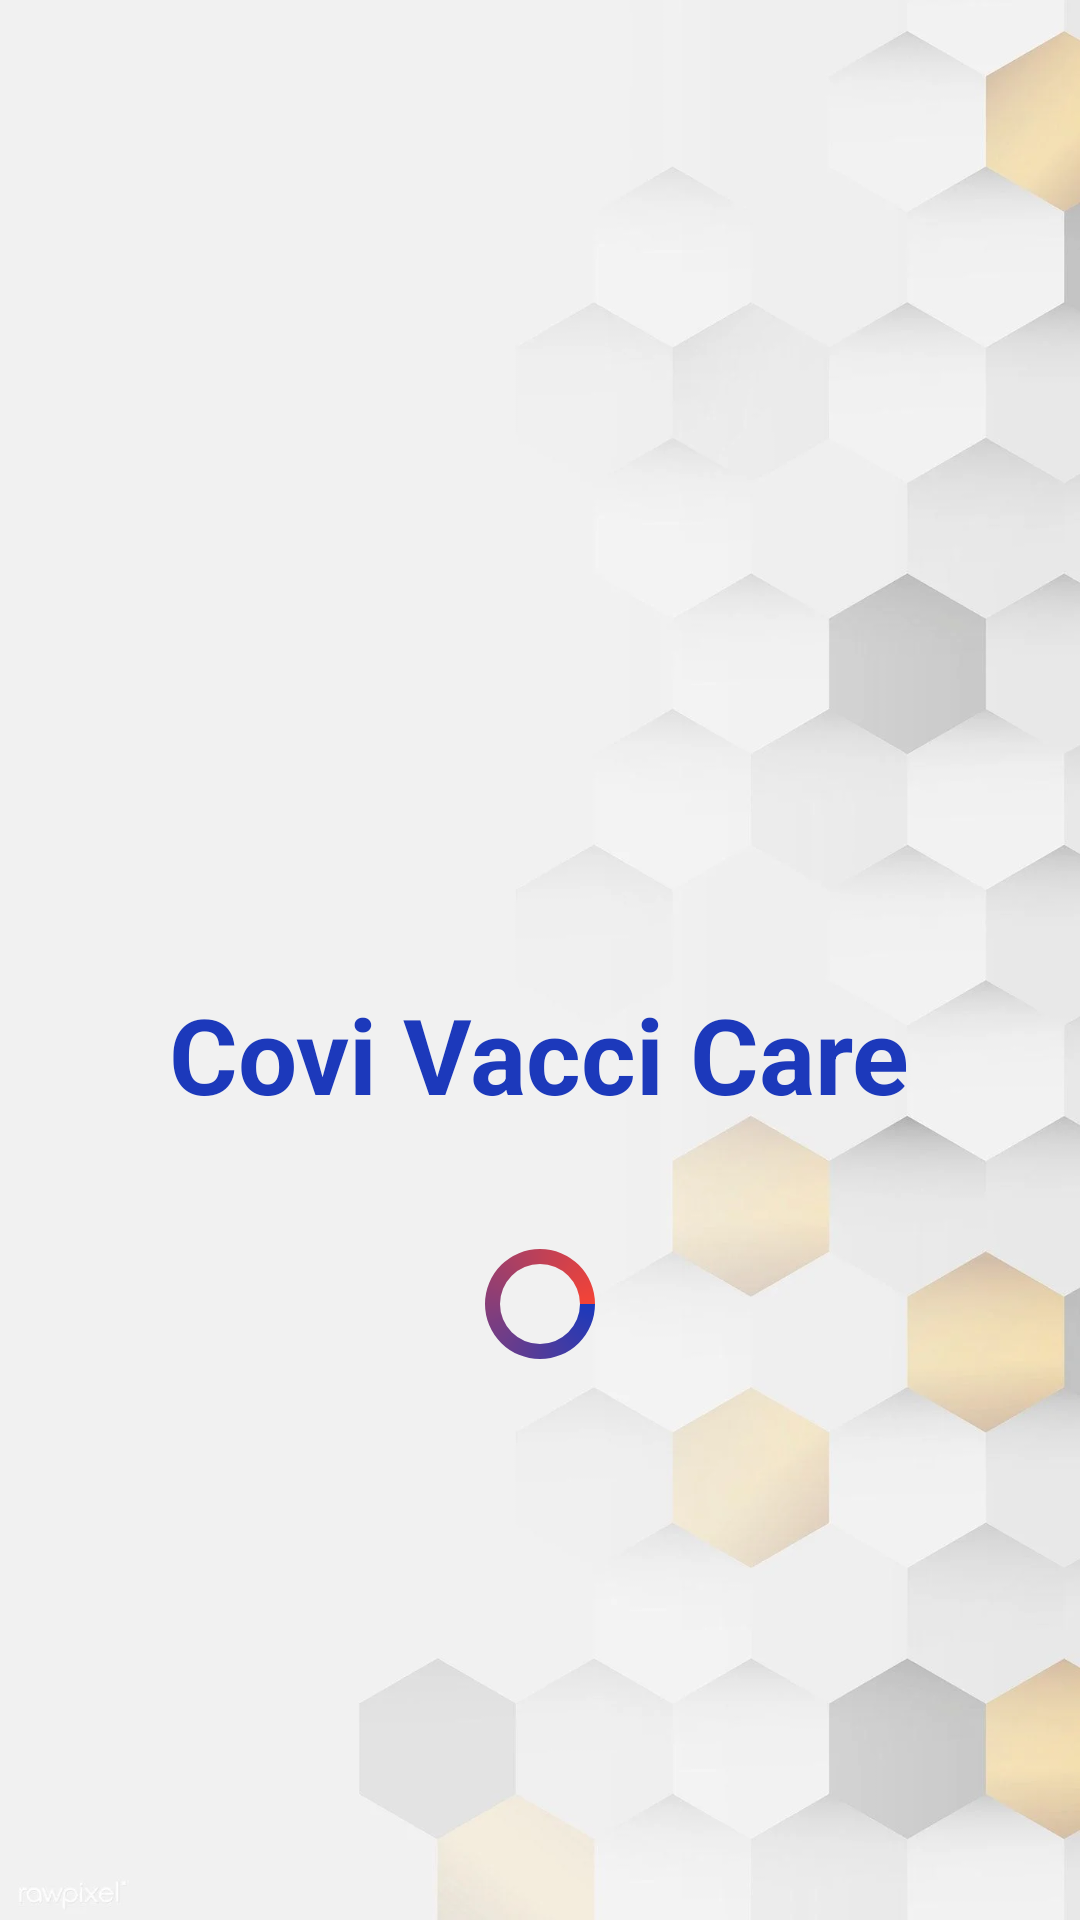

Reconstruct the res/layout file that produces this screen, plus the resources it refers to.
<!-- AndroidManifest.xml: activity theme Theme.CoviVacciCare1 -->
<!-- res/layout/activity_main.xml -->
<?xml version="1.0" encoding="utf-8"?>
<androidx.constraintlayout.widget.ConstraintLayout xmlns:android="http://schemas.android.com/apk/res/android"
    xmlns:app="http://schemas.android.com/apk/res-auto"
    xmlns:tools="http://schemas.android.com/tools"
    android:layout_width="match_parent"
    android:layout_height="match_parent"
    android:background="@drawable/bg"
    android:orientation="vertical"
    tools:context=".MainActivity">


    <TextView
        android:id="@+id/textView"
        android:layout_width="wrap_content"
        android:layout_height="wrap_content"

        android:layout_marginTop="328dp"
        android:text="Covi Vacci Care"
        android:textColor="@color/colorPrimary"
        android:textSize="35dp"
        android:textStyle="bold"
        app:layout_constraintEnd_toEndOf="parent"
        app:layout_constraintHorizontal_bias="0.496"
        app:layout_constraintStart_toStartOf="parent"
        app:layout_constraintTop_toTopOf="parent" />

    <ProgressBar
        android:id="@+id/progressBar"
        android:layout_width="40dp"
        android:layout_height="40dp"
        android:layout_below="@+id/textView"
        android:layout_gravity="center"
        android:layout_marginTop="40dp"
        android:indeterminate="true"
        android:indeterminateDrawable="@drawable/progress_bg"
        android:visibility="visible"
        app:layout_constraintEnd_toEndOf="parent"
        app:layout_constraintStart_toStartOf="parent"
        app:layout_constraintTop_toBottomOf="@+id/textView" />










</androidx.constraintlayout.widget.ConstraintLayout>
<!-- resources referenced by this layout -->
<resources>
  <color name="colorPrimary">#1c39bb</color>
  <!-- drawable bg: png bitmap (drawable, 309808 bytes) -->
  <!-- drawable progress_bg (drawable) -->
  <?xml version="1.0" encoding="utf-8"?>
  <rotate
      xmlns:android="http://schemas.android.com/apk/res/android"
      android:fromDegrees="0"
      android:pivotX="50%"
      android:pivotY="50%"
      android:toDegrees="360">
  
      
      <shape
          android:innerRadiusRatio="3"
          android:shape="ring"
          android:thicknessRatio="8"
          android:useLevel="false">
  
          
          <size
              android:width="76dip"
              android:height="76dip" />
  
          
          <gradient
              android:angle="0"
              android:endColor="@color/colorAccent"
              android:startColor="@color/colorPrimaryDark"
              android:type="sweep"
              android:useLevel="false" />
      </shape>
  
  </rotate>
  <style name="Theme.CoviVacciCare1" parent="Theme.MaterialComponents.Light.NoActionBar">
          
  
          <item name="colorPrimaryVariant">@color/colorPrimary</item>
          <item name="colorOnPrimary">@color/white</item>
          
          <item name="colorSecondary">@color/teal_200</item>
          <item name="colorSecondaryVariant">@color/teal_700</item>
          <item name="colorOnSecondary">@color/black</item>
          
          <item name="android:statusBarColor" tools:targetApi="l">?attr/colorPrimaryVariant</item>
          
      </style>
  <color name="colorAccent">#F44336</color>
  <color name="colorPrimaryDark">#1c39bb</color>
  <color name="white">#FFFFFFFF</color>
  <color name="teal_200">#FF03DAC5</color>
  <color name="teal_700">#FF018786</color>
  <color name="black">#FF000000</color>
</resources>
